Run: headless pygame with SDL's dummy video driver; simulated clock (each Clock.tick advances the game by its frame time, no real sleeping); random seed 0; keys injected as events and as key.get_pressed() state; mouse plan: one left click at the window centre at the start of phase 2, then a move to the lower-right quarter at the start of phase 3.
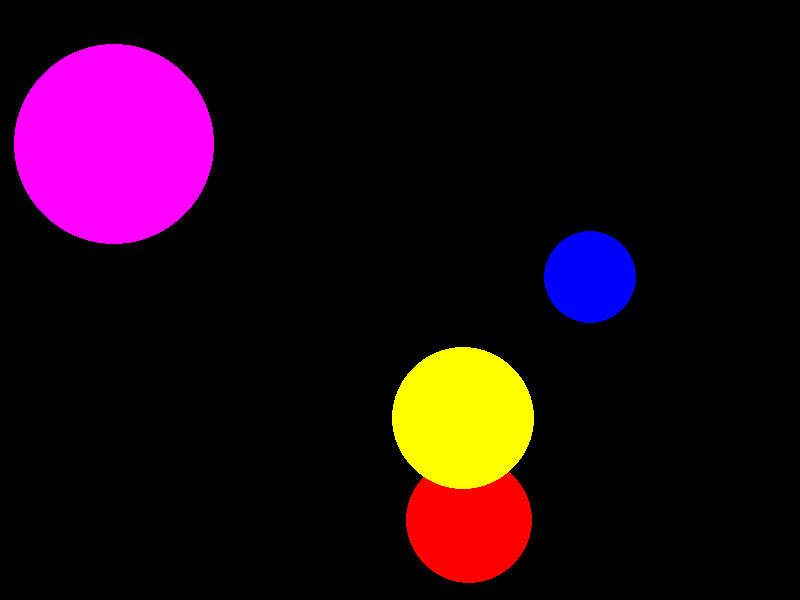
Frame 1 of 4 · flips 1–60 · no input
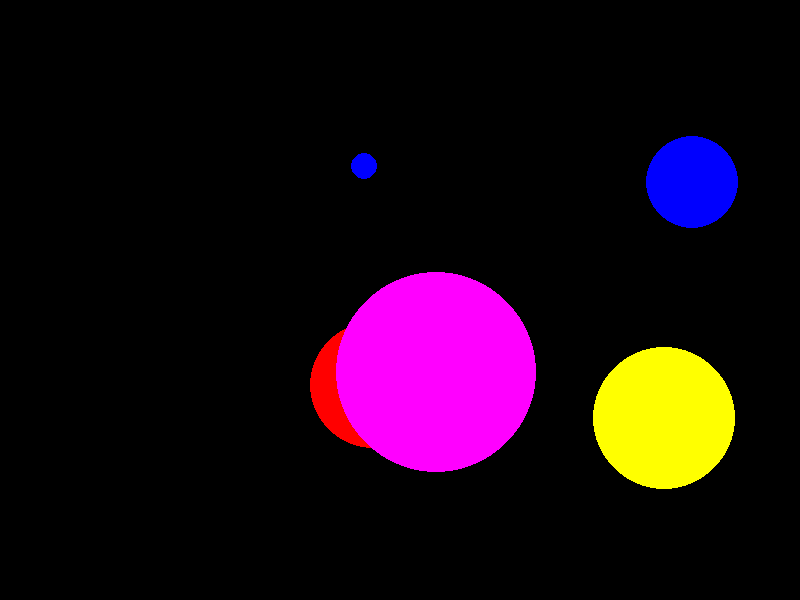
Frame 2 of 4 · flips 61–180 · clicked the window centre · tapped SPACE, RETURN · held RIGHT (→), D
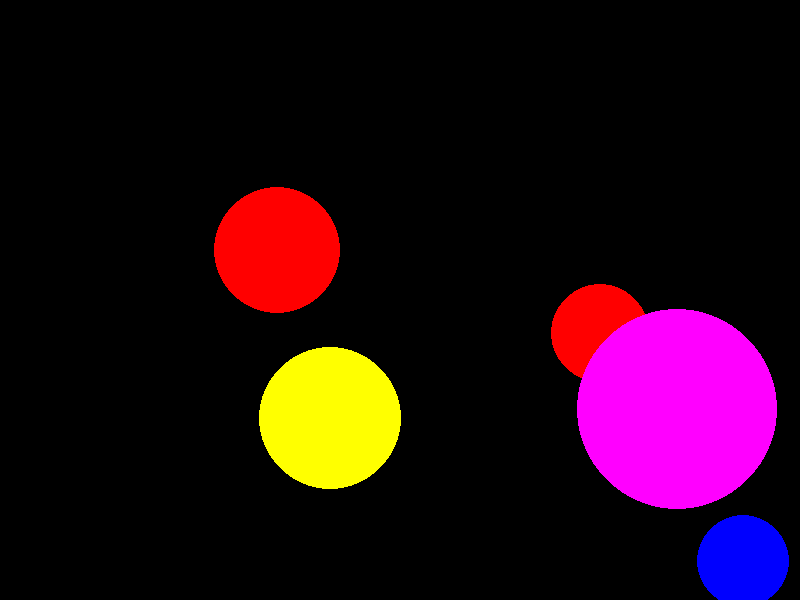
Frame 3 of 4 · flips 181–300 · moved the mouse to the lower-right quarter · held DOWN (↓), S
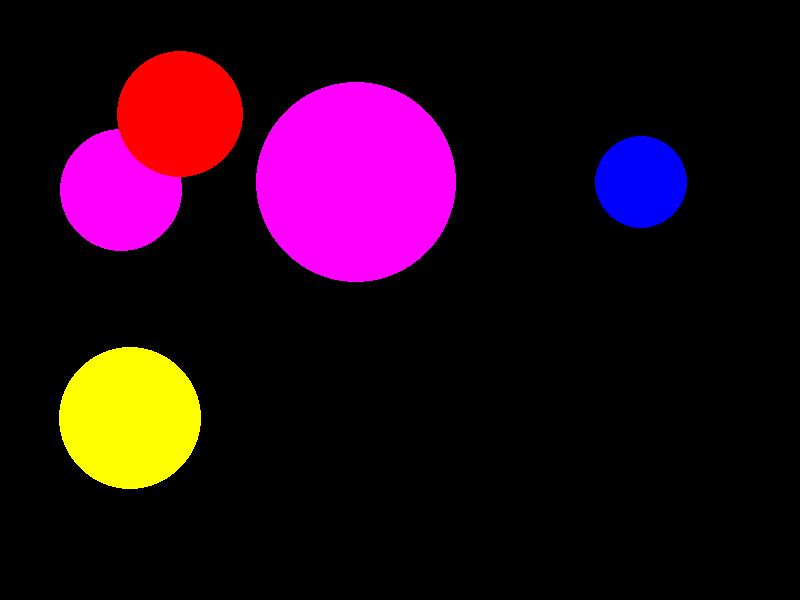
Frame 4 of 4 · flips 301–420 · held LEFT (←), A, UP (↑), W

The pygame program that drew these frames:

import pygame
from pygame.draw import *
from random import randint, uniform

pygame.init()

FPS = 20
screen = pygame.display.set_mode((800, 600))

RED = (255, 0, 0)
BLUE = (0, 0, 255)
YELLOW = (255, 255, 0)
GREEN = (0, 255, 0)
MAGENTA = (255, 0, 255)
CYAN = (0, 255, 255)
BLACK = (0, 0, 0)
COLORS = [RED, BLUE, YELLOW, GREEN, MAGENTA, CYAN]

k = 0  # кол-во попаданий
c = 0  # кол-во шариков в списке
x = 0
y = 0
color = 0
r = 0

pool_x = []
pool_y = []
pool_r = []
pool_color = []
pool_vx = []
pool_vy = []


def new_ball():
    """
    рисует новый шарик
    """
    global x, y, color, r
    x = randint(100, 700)
    y = randint(100, 500)
    r = randint(10, 100)
    color = COLORS[randint(0, 5)]
    circle(screen, color, (x, y), r)


def check():
    """
    Проверяет, попал ли пользователь курсором в шарик
    :return: "Попал!" или "Мимо!"
    """
    global k
    x_click = pygame.mouse.get_pos()[0]  # координата нажатия курсора по горизонтали
    y_click = pygame.mouse.get_pos()[1]  # координата нажатия курсора по вертикали
    if (x_click - x) ** 2 + (y_click - y) ** 2 < r ** 2:
        k += 1
        print("Попал!")
    else:
        print("Мимо!")


def move_x():
    """Сдвигает все шарики из списка по горизонтали """

    for i in range(len(pool_x)):
        if (pool_x[i] - pool_r[i] <= 0) or (pool_x[i] + pool_r[i] >= 800):
            pool_vx[i] = -pool_vx[i]
        vx = pool_vx[i]
        pool_x[i] = pool_x[i] + vx


def move_y():
    """Сдвигает все шарики из списка по вертикали """

    for i in range(len(pool_y)):
        if (pool_y[i] - pool_r[i] <= 0) or (pool_y[i] + pool_r[i] >= 600):
            pool_vy[i] = -pool_vy[i]
        vy = pool_vy[i]
        pool_y[i] = pool_y[i] + vy


def draw():
    """Рисует шарики из списка"""
    for i in range(len(pool_x)):
        circle(screen, pool_color[i], (pool_x[i], pool_y[i]), pool_r[i])


pygame.display.update()
clock = pygame.time.Clock()
finished = False

while not finished:
    clock.tick(FPS)

    new_ball()
    c += 1
    if c < 5:
        pool_x.append(x)  # список х-координат центров шариков
        pool_y.append(y)
        pool_r.append(r)
        pool_color.append(color)
        pool_vx.append(uniform(-1, 1) * 50)
        pool_vy.append(uniform(-1, 1) * 50)

    move_x()
    move_y()
    draw()

    for event in pygame.event.get():
        if event.type == pygame.QUIT:
            print("Кол-во попаданий в случайно возникающие шарики: ", k)
            finished = True
        elif event.type == pygame.MOUSEBUTTONDOWN:
            check()
    pygame.display.update()
    screen.fill(BLACK)

pygame.quit()
